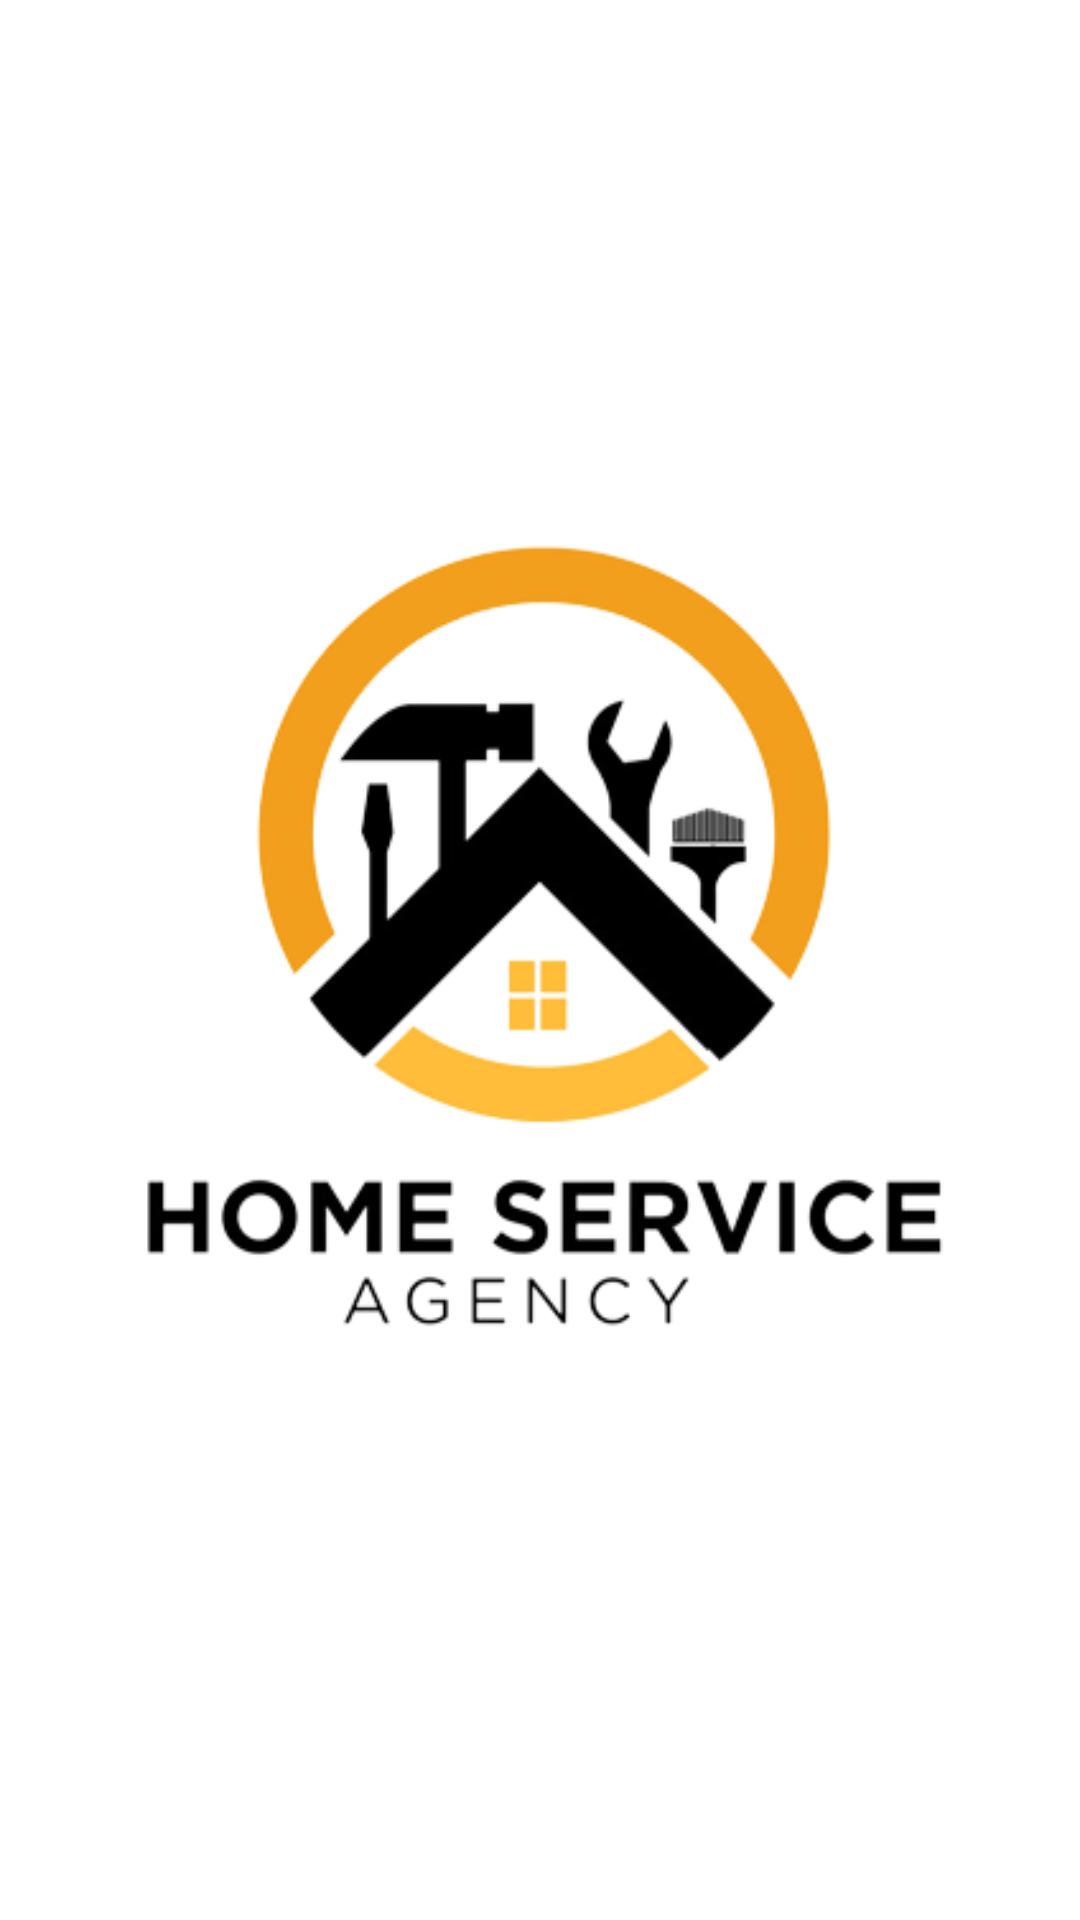

This screen was rendered from an Android layout file. Write that file and the resources it references.
<!-- AndroidManifest.xml: application theme Theme.HomeServiceApp -->
<!-- res/layout/activity_main.xml -->
<?xml version="1.0" encoding="utf-8"?>
<RelativeLayout xmlns:android="http://schemas.android.com/apk/res/android"
    xmlns:app="http://schemas.android.com/apk/res-auto"
    xmlns:tools="http://schemas.android.com/tools"
    android:layout_width="match_parent"
    android:layout_height="match_parent"
    tools:context=".MainActivity"
    android:background="@color/white">


    <ImageView
        android:id="@+id/imageView2"
        android:layout_width="wrap_content"
        android:layout_height="wrap_content"
        app:srcCompat="@drawable/logo" />
</RelativeLayout>
<!-- resources referenced by this layout -->
<resources>
  <!-- drawable logo: png bitmap (drawable, 53522 bytes) -->
  <style name="Theme.HomeServiceApp" parent="Theme.MaterialComponents.DayNight.DarkActionBar">
          
          <item name="colorPrimary">@color/purple_500</item>
          <item name="colorPrimaryVariant">@color/purple_700</item>
          <item name="colorOnPrimary">@color/white</item>
          
          <item name="colorSecondary">@color/teal_200</item>
          <item name="colorSecondaryVariant">@color/teal_700</item>
          <item name="colorOnSecondary">@color/black</item>
          
          <item name="android:statusBarColor" tools:targetApi="l">?attr/colorPrimaryVariant</item>
          
      </style>
  <!-- not gathered from this repository: default colours our renderer supplied (Android Studio template values) -->
  <color name="purple_500">#FF6200EE</color>
  <color name="purple_700">#FF3700B3</color>
  <color name="teal_200">#FF03DAC5</color>
  <color name="teal_700">#FF018786</color>
  <color name="black">#FF000000</color>
  <color name="white">#FFFFFFFF</color>
</resources>
